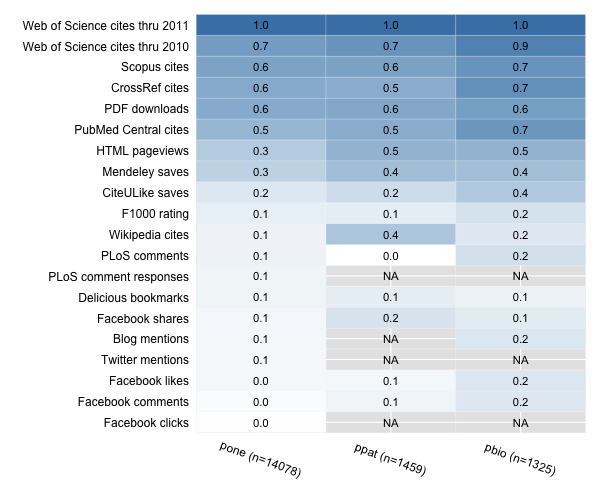

The data file committed next to this chart (first rows):
Web of Science cites thru 2010, 0.654883677054568, 0.719687129815539, 0.85411307956511
Web of Science cites thru 2011, 1, 1, 1
Scopus cites, 0.6138, 0.6171, 0.7215
PubMed Central cites, 0.4817, 0.5456, 0.7009
CrossRef cites, 0.5697, 0.5428, 0.7434
PDF downloads, 0.5612, 0.5844, 0.648
HTML pageviews, 0.3399, 0.5053, 0.5023
Mendeley saves, 0.3019, 0.4299, 0.4191
CiteULike saves, 0.1544, 0.2282, 0.3617
PLoS comments, 0.08065, 0.009308, 0.2051
PLoS comment responses, 0.07888, NA, NA
Delicious bookmarks, 0.0767, 0.1257, 0.09484
Blog mentions, 0.05461, NA, 0.1663
Facebook comments, 0.02585, 0.0794, 0.1522
Facebook likes, 0.04933, 0.06013, 0.1631
Facebook shares, 0.05976, 0.1826, 0.1329
Facebook clicks, 0.01099, NA, NA
F1000 rating, 0.112, 0.1182, 0.1982
Wikipedia cites, 0.08381, 0.3749, 0.1529
Twitter mentions, 0.05152, NA, NA
